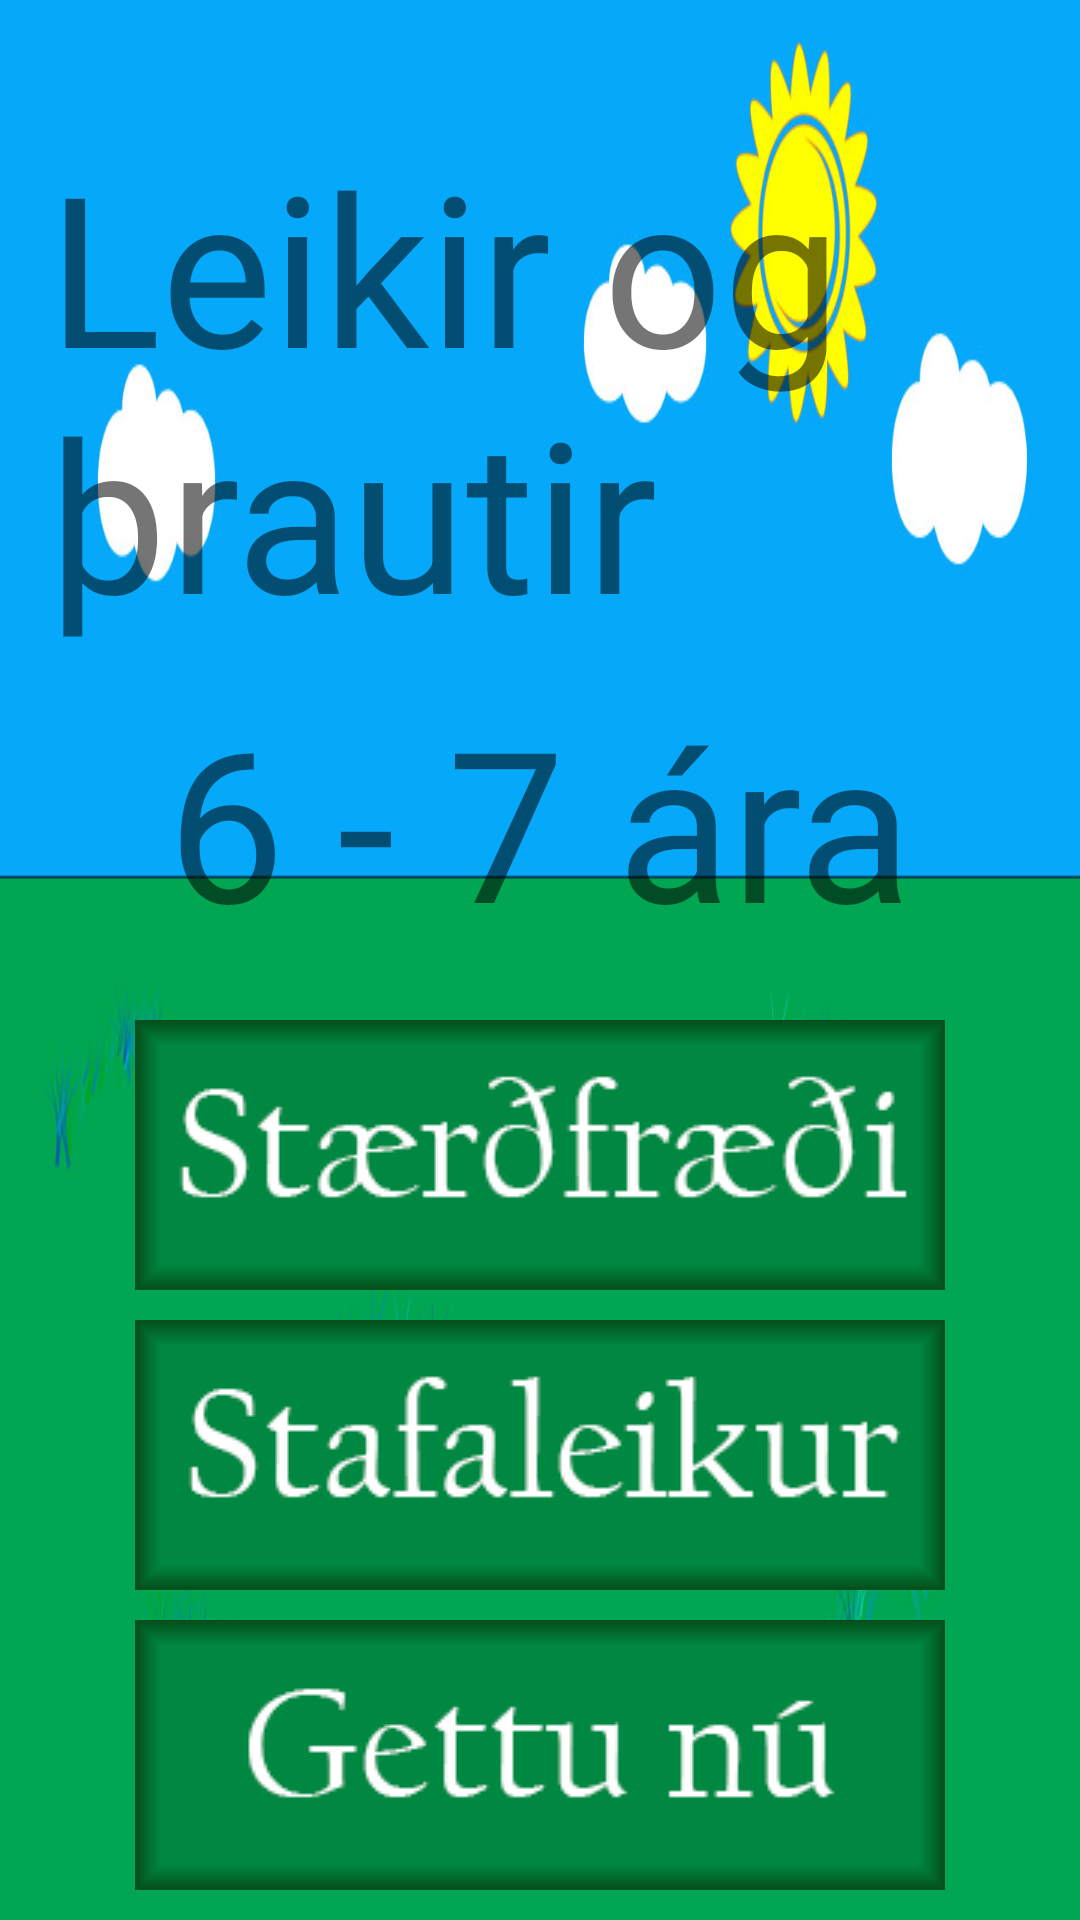

Layout XML and referenced resources for this Android screen:
<!-- AndroidManifest.xml: application theme AppTheme -->
<!-- res/layout/activity_second_level.xml -->
<?xml version="1.0" encoding="utf-8"?>
<RelativeLayout xmlns:android="http://schemas.android.com/apk/res/android"
    xmlns:tools="http://schemas.android.com/tools"
    android:layout_width="fill_parent"
    android:layout_height="fill_parent"
    android:paddingLeft="16dp"
    android:paddingRight="16dp"
    android:background="@drawable/bak1"
    tools:context="gl.giskaland.ChooseGameForAllLevels">

    
    <TextView
        android:id="@+id/tmpGamesText"
        android:text="@string/tmpGamesText"
        android:layout_width="wrap_content"
        android:layout_height="wrap_content"
        android:textSize="70sp"
        android:paddingBottom="10dp"
        android:layout_above="@+id/difficultyLevel2"
        android:layout_centerHorizontal="true" />

    <TextView
        android:id="@+id/difficultyLevel2"
        android:text="@string/secondLevel"
        android:layout_width="wrap_content"
        android:layout_height="wrap_content"
        android:textSize="70sp"
        android:layout_centerHorizontal="true"
        android:layout_above="@+id/buttonMath"
        android:paddingBottom="20dp"/>

    

    <ImageButton
        android:id="@+id/buttonMath"
        style="@style/button_style"
        android:background="@android:color/transparent"
        android:src="@drawable/stae"
        android:layout_centerHorizontal="true"
        android:layout_above="@+id/buttonSpellThePic"
        android:paddingBottom="10dp"
        android:layout_width="wrap_content"
        android:layout_height="wrap_content" />

    <ImageButton
        android:id="@+id/buttonSpellThePic"
        android:src="@drawable/staf"
        style="@style/button_style"
        android:background="@android:color/transparent"
        android:layout_above="@+id/buttonBrainPuzzle"
        android:layout_centerHorizontal="true"
        android:layout_width="wrap_content"
        android:paddingBottom="10dp"
        android:layout_height="wrap_content" />

    <ImageButton
        android:id="@+id/buttonBrainPuzzle"
        android:src="@drawable/gettunu"
        style="@style/button_style"
        android:layout_alignParentBottom="true"
        android:background="@android:color/transparent"
        android:layout_centerHorizontal="true"
        android:paddingBottom="10dp"
        android:layout_width="wrap_content"
        android:layout_height="wrap_content" />

</RelativeLayout>
<!-- resources referenced by this layout -->
<resources>
  <!-- drawable bak1: jpg bitmap (drawable-mdpi, 78320 bytes) -->
  <!-- drawable gettunu: png bitmap (drawable-mdpi, 5280 bytes) -->
  <!-- drawable stae: png bitmap (drawable-mdpi, 6357 bytes) -->
  <!-- drawable staf: png bitmap (drawable-mdpi, 6227 bytes) -->
  <string name="secondLevel">6 - 7 ára</string>
  <string name="tmpGamesText">Leikir og þrautir</string>
  <style name="button_style">
          <item name="android:layout_width">match_parent</item>
          <item name="android:layout_height">wrap_content</item>
          <item name="android:textSize">30sp</item>
          <item name="android:typeface">sans</item>
      </style>
  <style name="AppTheme" parent="Theme.AppCompat.Light.DarkActionBar">
          
      </style>
</resources>
